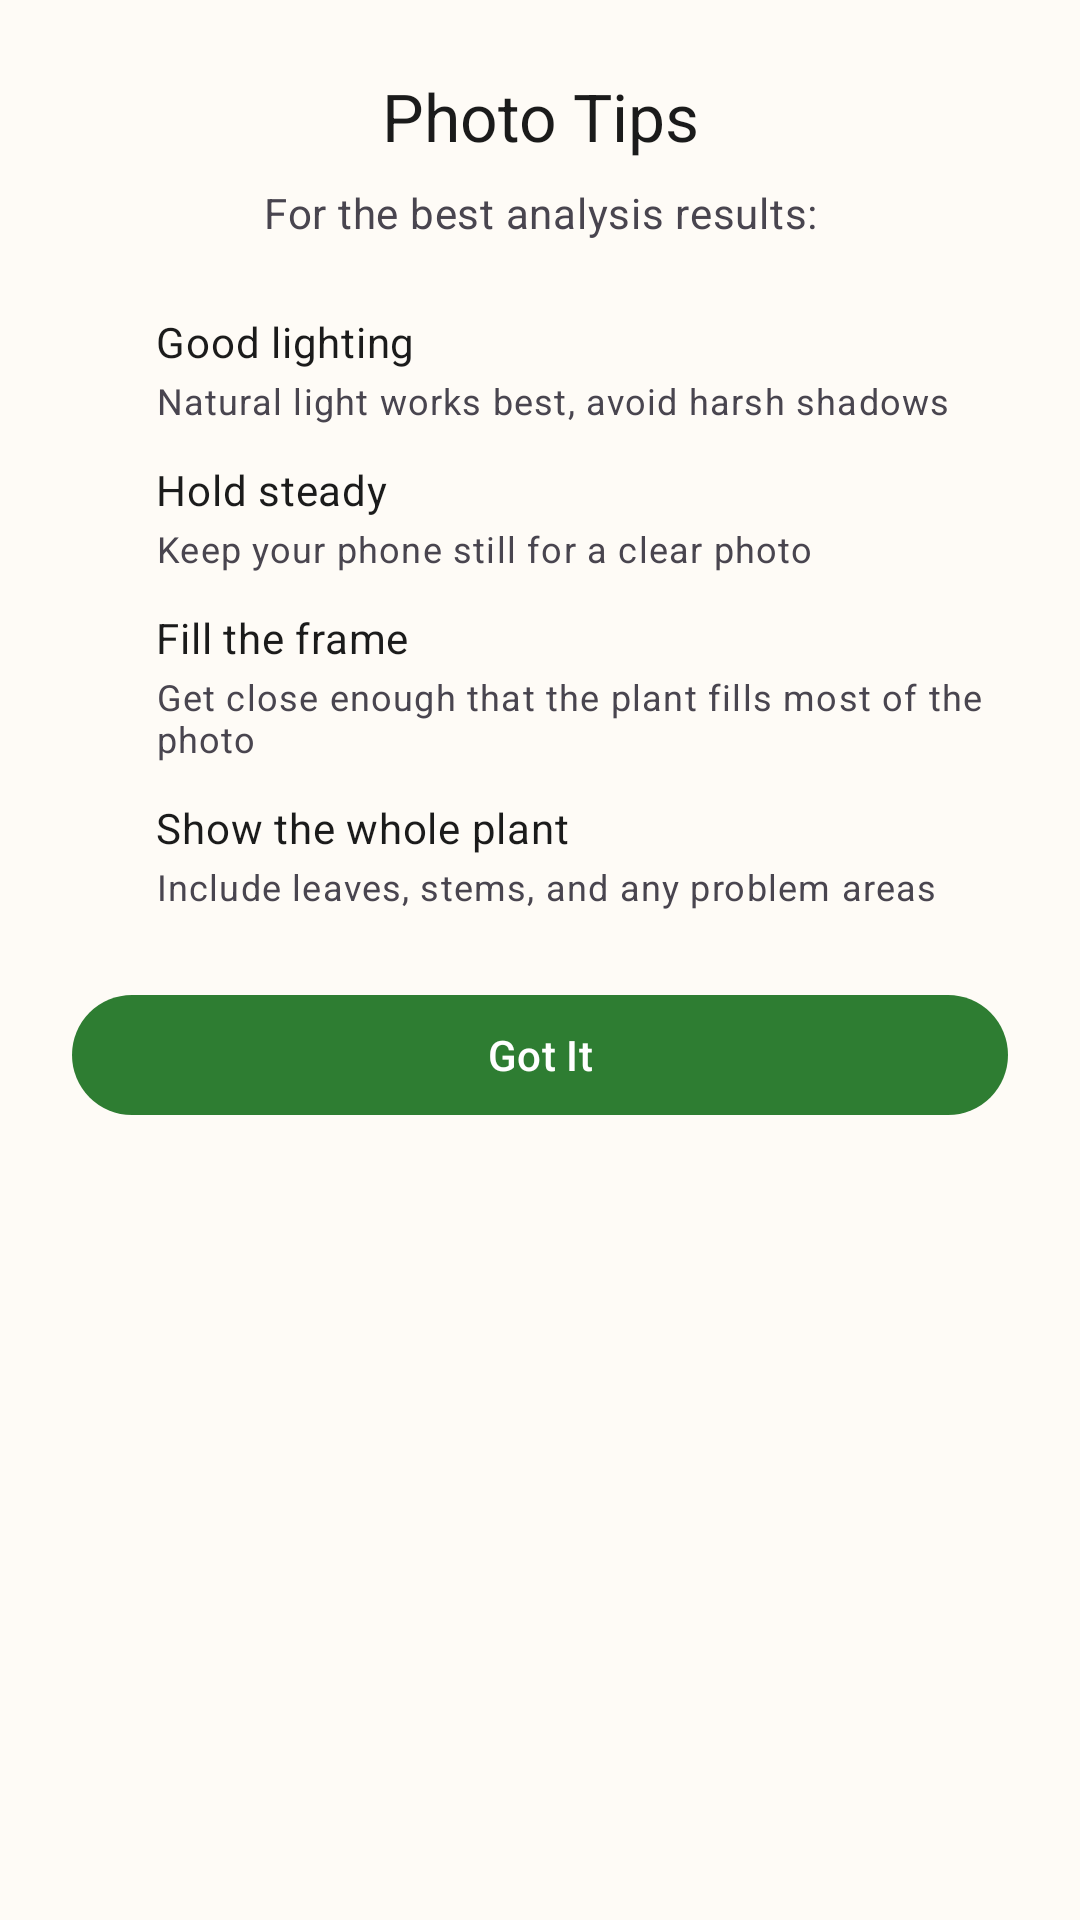

Android layout source for this screen:
<!-- AndroidManifest.xml: application theme Theme.LeafIQ -->
<!-- res/layout/bottom_sheet_photo_tips.xml -->
<?xml version="1.0" encoding="utf-8"?>
<LinearLayout xmlns:android="http://schemas.android.com/apk/res/android"
    xmlns:app="http://schemas.android.com/apk/res-auto"
    android:layout_width="match_parent"
    android:layout_height="wrap_content"
    android:orientation="vertical"
    android:padding="24dp">

    
    <TextView
        android:layout_width="match_parent"
        android:layout_height="wrap_content"
        android:text="@string/photo_tips_title"
        android:textAppearance="?attr/textAppearanceTitleLarge"
        android:gravity="center"
        android:textColor="?attr/colorOnSurface" />

    
    <TextView
        android:layout_width="match_parent"
        android:layout_height="wrap_content"
        android:layout_marginTop="8dp"
        android:text="@string/photo_tips_subtitle"
        android:textAppearance="?attr/textAppearanceBodyMedium"
        android:textColor="?attr/colorOnSurfaceVariant"
        android:gravity="center" />

    
    <LinearLayout
        android:layout_width="match_parent"
        android:layout_height="wrap_content"
        android:layout_marginTop="24dp"
        android:orientation="horizontal">

        <ImageView
            android:layout_width="16dp"
            android:layout_height="16dp"
            android:layout_marginTop="4dp"
            android:layout_marginEnd="12dp"
            android:src="@drawable/ic_check"
            app:tint="?attr/colorPrimary" />

        <LinearLayout
            android:layout_width="0dp"
            android:layout_height="wrap_content"
            android:layout_weight="1"
            android:orientation="vertical">

            <TextView
                android:id="@+id/tip_lighting_text"
                android:layout_width="match_parent"
                android:layout_height="wrap_content"
                android:text="@string/tip_lighting"
                android:textAppearance="?attr/textAppearanceBodyMedium"
                android:textColor="?attr/colorOnSurface" />

            <TextView
                android:layout_width="match_parent"
                android:layout_height="wrap_content"
                android:layout_marginTop="2dp"
                android:text="@string/tip_lighting_helper"
                android:textAppearance="?attr/textAppearanceBodySmall"
                android:textColor="?attr/colorOnSurfaceVariant" />
        </LinearLayout>
    </LinearLayout>

    
    <LinearLayout
        android:layout_width="match_parent"
        android:layout_height="wrap_content"
        android:layout_marginTop="12dp"
        android:orientation="horizontal">

        <ImageView
            android:layout_width="16dp"
            android:layout_height="16dp"
            android:layout_marginTop="4dp"
            android:layout_marginEnd="12dp"
            android:src="@drawable/ic_check"
            app:tint="?attr/colorPrimary" />

        <LinearLayout
            android:layout_width="0dp"
            android:layout_height="wrap_content"
            android:layout_weight="1"
            android:orientation="vertical">

            <TextView
                android:id="@+id/tip_blur_text"
                android:layout_width="match_parent"
                android:layout_height="wrap_content"
                android:text="@string/tip_blur"
                android:textAppearance="?attr/textAppearanceBodyMedium"
                android:textColor="?attr/colorOnSurface" />

            <TextView
                android:layout_width="match_parent"
                android:layout_height="wrap_content"
                android:layout_marginTop="2dp"
                android:text="@string/tip_blur_helper"
                android:textAppearance="?attr/textAppearanceBodySmall"
                android:textColor="?attr/colorOnSurfaceVariant" />
        </LinearLayout>
    </LinearLayout>

    
    <LinearLayout
        android:layout_width="match_parent"
        android:layout_height="wrap_content"
        android:layout_marginTop="12dp"
        android:orientation="horizontal">

        <ImageView
            android:layout_width="16dp"
            android:layout_height="16dp"
            android:layout_marginTop="4dp"
            android:layout_marginEnd="12dp"
            android:src="@drawable/ic_check"
            app:tint="?attr/colorPrimary" />

        <LinearLayout
            android:layout_width="0dp"
            android:layout_height="wrap_content"
            android:layout_weight="1"
            android:orientation="vertical">

            <TextView
                android:id="@+id/tip_framing_text"
                android:layout_width="match_parent"
                android:layout_height="wrap_content"
                android:text="@string/tip_framing"
                android:textAppearance="?attr/textAppearanceBodyMedium"
                android:textColor="?attr/colorOnSurface" />

            <TextView
                android:layout_width="match_parent"
                android:layout_height="wrap_content"
                android:layout_marginTop="2dp"
                android:text="@string/tip_framing_helper"
                android:textAppearance="?attr/textAppearanceBodySmall"
                android:textColor="?attr/colorOnSurfaceVariant" />
        </LinearLayout>
    </LinearLayout>

    
    <LinearLayout
        android:layout_width="match_parent"
        android:layout_height="wrap_content"
        android:layout_marginTop="12dp"
        android:orientation="horizontal">

        <ImageView
            android:layout_width="16dp"
            android:layout_height="16dp"
            android:layout_marginTop="4dp"
            android:layout_marginEnd="12dp"
            android:src="@drawable/ic_check"
            app:tint="?attr/colorPrimary" />

        <LinearLayout
            android:layout_width="0dp"
            android:layout_height="wrap_content"
            android:layout_weight="1"
            android:orientation="vertical">

            <TextView
                android:id="@+id/tip_whole_plant_text"
                android:layout_width="match_parent"
                android:layout_height="wrap_content"
                android:text="@string/tip_whole_plant"
                android:textAppearance="?attr/textAppearanceBodyMedium"
                android:textColor="?attr/colorOnSurface" />

            <TextView
                android:layout_width="match_parent"
                android:layout_height="wrap_content"
                android:layout_marginTop="2dp"
                android:text="@string/tip_whole_plant_helper"
                android:textAppearance="?attr/textAppearanceBodySmall"
                android:textColor="?attr/colorOnSurfaceVariant" />
        </LinearLayout>
    </LinearLayout>

    
    <com.google.android.material.button.MaterialButton
        android:id="@+id/btn_got_it"
        android:layout_width="match_parent"
        android:layout_height="wrap_content"
        android:layout_marginTop="24dp"
        android:text="@string/photo_tips_got_it"
        style="@style/Widget.Material3.Button" />

</LinearLayout>
<!-- resources referenced by this layout -->
<resources>
  <string name="photo_tips_got_it">Got It</string>
  <string name="photo_tips_subtitle">For the best analysis results:</string>
  <string name="photo_tips_title">Photo Tips</string>
  <string name="tip_blur">Hold steady</string>
  <string name="tip_blur_helper">Keep your phone still for a clear photo</string>
  <string name="tip_framing">Fill the frame</string>
  <string name="tip_framing_helper">Get close enough that the plant fills most of the photo</string>
  <string name="tip_lighting">Good lighting</string>
  <string name="tip_lighting_helper">Natural light works best, avoid harsh shadows</string>
  <string name="tip_whole_plant">Show the whole plant</string>
  <string name="tip_whole_plant_helper">Include leaves, stems, and any problem areas</string>
  <style name="Theme.LeafIQ" parent="Base.Theme.LeafIQ" />
  <style name="Base.Theme.LeafIQ" parent="Theme.Material3.DayNight.NoActionBar">
          <item name="colorPrimary">@color/md_theme_primary</item>
          <item name="colorOnPrimary">@color/md_theme_onPrimary</item>
          <item name="colorPrimaryContainer">@color/md_theme_primaryContainer</item>
          <item name="colorOnPrimaryContainer">@color/md_theme_onPrimaryContainer</item>
          <item name="colorSecondary">@color/md_theme_secondary</item>
          <item name="colorOnSecondary">@color/md_theme_onSecondary</item>
          <item name="android:colorBackground">@color/md_theme_background</item>
          <item name="colorOnBackground">@color/md_theme_onBackground</item>
          <item name="colorSurface">@color/md_theme_surface</item>
          <item name="colorOnSurface">@color/md_theme_onSurface</item>
      </style>
  <color name="md_theme_primary">#2E7D32</color>
  <color name="md_theme_onPrimary">#FFFFFF</color>
  <color name="md_theme_primaryContainer">#A5F5AA</color>
  <color name="md_theme_onPrimaryContainer">#002106</color>
  <color name="md_theme_secondary">#52634F</color>
  <color name="md_theme_onSecondary">#FFFFFF</color>
  <color name="md_theme_background">#FEFBF6</color>
  <color name="md_theme_onBackground">#1B1B1B</color>
  <color name="md_theme_surface">#FEFBF6</color>
  <color name="md_theme_onSurface">#1B1B1B</color>
</resources>
